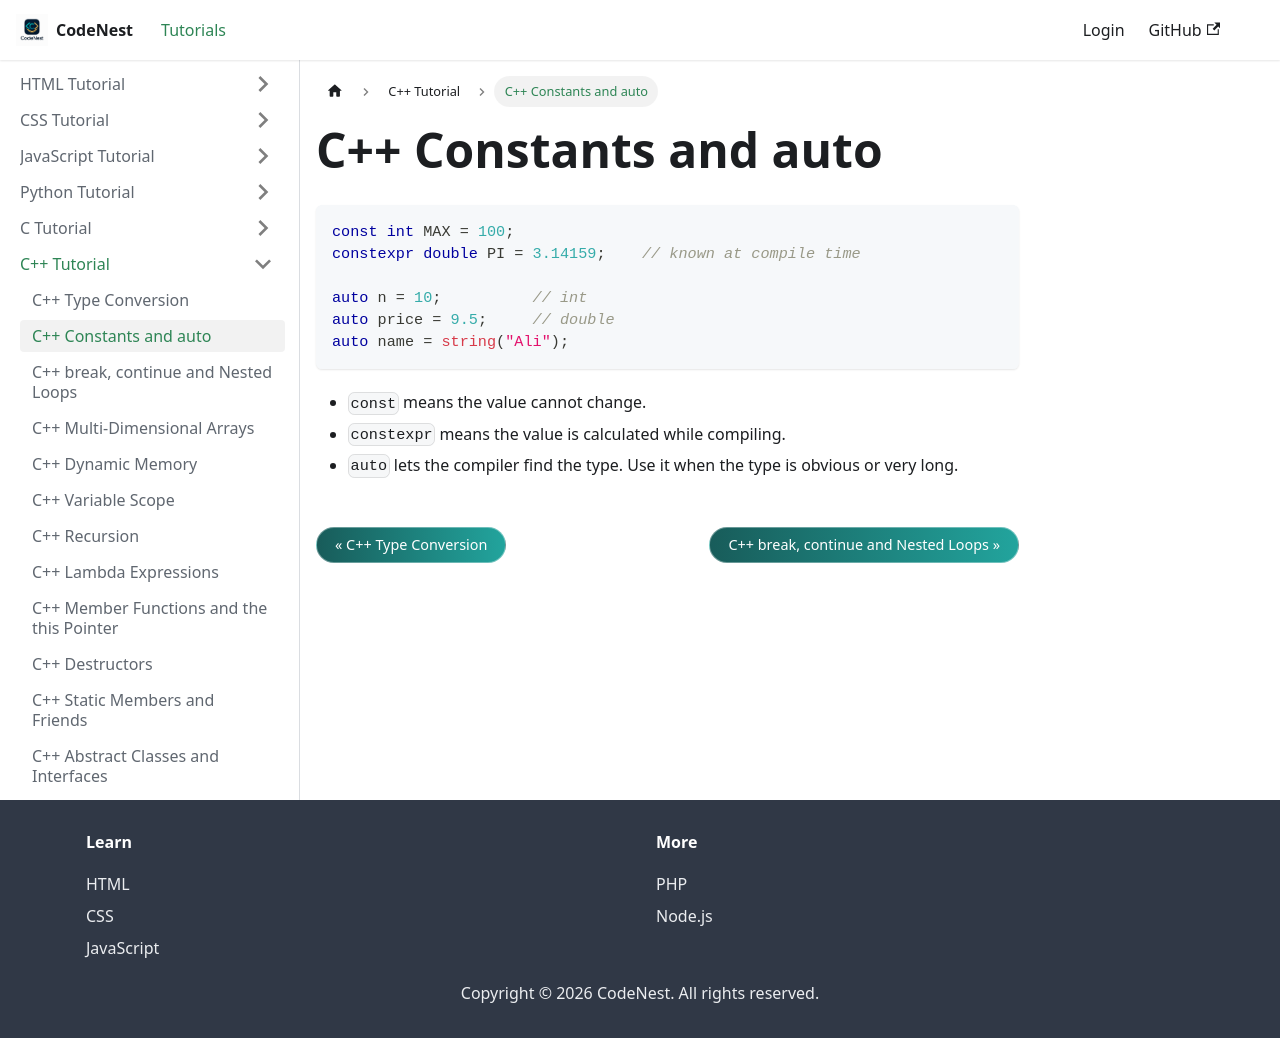

repository: adnankhan112/codenest · page: docs/cpp/constants.html · generator: docusaurus

---
title: C++ Constants and auto
sidebar_position: 7.8
---

# C++ Constants and auto

```cpp
const int MAX = 100;
constexpr double PI = 3.14159;    // known at compile time

auto n = 10;          // int
auto price = 9.5;     // double
auto name = string("Ali");
```

- `const` means the value cannot change.
- `constexpr` means the value is calculated while compiling.
- `auto` lets the compiler find the type. Use it when the type is obvious or very long.
